Dataset: RBC_database (GitHub, MontpellierRessourcesImagerie/mri-workshop-machine-learning). Classes: bad red blood cell, good red blood cell.

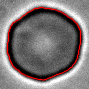
Label: good red blood cell

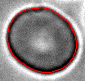
Label: good red blood cell

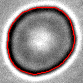
Label: good red blood cell

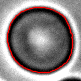
Label: bad red blood cell

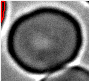
Label: bad red blood cell

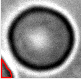
Label: bad red blood cell
